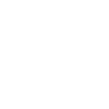
t = 0.00 s
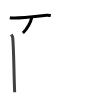
t = 2.75 s
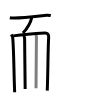
t = 5.50 s
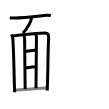
t = 8.50 s
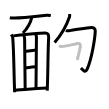
t = 11.25 s
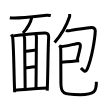
t = 14.00 s

The animated SVG that drew these frames (rendered in a browser with its animation timeline set to each time). Animation: 14 SMIL elements (animate=14); one cycle of 14.00 s.

<svg width="109px" height="109px" viewBox="0 0 px 109px" xmlns="http://www.w3.org/2000/svg" xmlns:xlink="http://www.w3.org/1999/xlink" xml:space="preserve" version="1.1"  baseProfile="full">
<path d="M9.85,17.69c1.23,0.31,3.49,0.32,4.73,0.31c8.27-0.01,22.67-1.76,31.87-2.75c2.04-0.22,3.29,0.15,4.31,0.31" style="fill:none;stroke:black;stroke-width:3;opacity:0">
  <animate attributeType="CSS" attributeName="opacity" from="0" to="1" begin="0s" dur="1s" repeatCount="Indefinite" fill="freeze" />
</path>
<path d="M31.51,16.88c0.02,0.38,0.05,0.98-0.05,1.52c-0.58,3.21-3.94,10.27-8.52,14.59" style="fill:none;stroke:black;stroke-width:3;opacity:0">
  <animate attributeType="CSS" attributeName="opacity" from="0" to="1" begin="1s" dur="1s" repeatCount="Indefinite" fill="freeze" />
</path>
<path d="M11.32,34.53c0.6,1.06,1.33,1.87,1.44,3.27c1.17,14.78,1.07,35.03,1.89,54.44" style="fill:none;stroke:black;stroke-width:3;opacity:0">
  <animate attributeType="CSS" attributeName="opacity" from="0" to="1" begin="2s" dur="1s" repeatCount="Indefinite" fill="freeze" />
</path>
<path d="M13.29,35.87c9.69-1.43,25.48-2.62,31.66-2.94c2.56-0.13,3.9,1.42,3.71,4.47C47.89,50.03,48,74,47.23,90.61" style="fill:none;stroke:black;stroke-width:3;opacity:0">
  <animate attributeType="CSS" attributeName="opacity" from="0" to="1" begin="3s" dur="1s" repeatCount="Indefinite" fill="freeze" />
</path>
<path d="M23.83,35.55c0.4,0.83,0.79,2.22,0.79,3.33s0.53,50.16,0.53,50.16" style="fill:none;stroke:black;stroke-width:3;opacity:0">
  <animate attributeType="CSS" attributeName="opacity" from="0" to="1" begin="4s" dur="1s" repeatCount="Indefinite" fill="freeze" />
</path>
<path d="M35.64,33.78c0.4,1.39,0.79,2.22,0.79,3.33s-0.42,48.27-0.42,51.05" style="fill:none;stroke:black;stroke-width:3;opacity:0">
  <animate attributeType="CSS" attributeName="opacity" from="0" to="1" begin="5s" dur="1s" repeatCount="Indefinite" fill="freeze" />
</path>
<path d="M25.02,51.31c1.32,0,9.8-1.21,11.12-1.21" style="fill:none;stroke:black;stroke-width:3;opacity:0">
  <animate attributeType="CSS" attributeName="opacity" from="0" to="1" begin="6s" dur="1s" repeatCount="Indefinite" fill="freeze" />
</path>
<path d="M25.41,67.85c2-0.31,8.7-0.94,10.34-1.09" style="fill:none;stroke:black;stroke-width:3;opacity:0">
  <animate attributeType="CSS" attributeName="opacity" from="0" to="1" begin="7s" dur="1s" repeatCount="Indefinite" fill="freeze" />
</path>
<path d="M14.88,90.31c2.77-0.28,28.93-2.33,32.22-2.33" style="fill:none;stroke:black;stroke-width:3;opacity:0">
  <animate attributeType="CSS" attributeName="opacity" from="0" to="1" begin="8s" dur="1s" repeatCount="Indefinite" fill="freeze" />
</path>
<path d="M69.62,14c0.04,0.67,0.22,1.78-0.08,2.69c-2,5.94-7.45,17.11-14.93,25.78" style="fill:none;stroke:black;stroke-width:3;opacity:0">
  <animate attributeType="CSS" attributeName="opacity" from="0" to="1" begin="9s" dur="1s" repeatCount="Indefinite" fill="freeze" />
</path>
<path d="M65.99,30.18c0.98,0.61,2.35,0.82,3.92,0.41s17.59-2.78,21.49-3.14c1.85-0.17,3.95,1.12,3.87,3.41C95,37.75,92,58.25,87.17,69.07c-1.78,3.97-3.96,1.53-6.27-1.02" style="fill:none;stroke:black;stroke-width:3;opacity:0">
  <animate attributeType="CSS" attributeName="opacity" from="0" to="1" begin="10s" dur="1s" repeatCount="Indefinite" fill="freeze" />
</path>
<path d="M59.03,45.74c1.28,0.94,2.37,0.94,4.25,0.63c3.81-0.63,13.64-2.77,14.8-2.89c1.54-0.16,2.75,1.03,2.2,3.47c-0.16,0.73-1.28,6.55-3.12,13.03" style="fill:none;stroke:black;stroke-width:3;opacity:0">
  <animate attributeType="CSS" attributeName="opacity" from="0" to="1" begin="11s" dur="1s" repeatCount="Indefinite" fill="freeze" />
</path>
<path d="M61.24,62.35c4.12-0.45,12.07-1.29,17.93-1.68" style="fill:none;stroke:black;stroke-width:3;opacity:0">
  <animate attributeType="CSS" attributeName="opacity" from="0" to="1" begin="12s" dur="1s" repeatCount="Indefinite" fill="freeze" />
</path>
<path d="M60.52,47.02c0.23,1.48,0.27,2.89,0.26,4.59c-0.02,5.43,0.12,26.75,0.12,31.49c0,10.3,2,11.58,19.28,11.58c14.44,0,16.21-3.07,16.21-12.89" style="fill:none;stroke:black;stroke-width:3;opacity:0">
  <animate attributeType="CSS" attributeName="opacity" from="0" to="1" begin="13s" dur="1s" repeatCount="Indefinite" fill="freeze" />
</path>
</svg>
